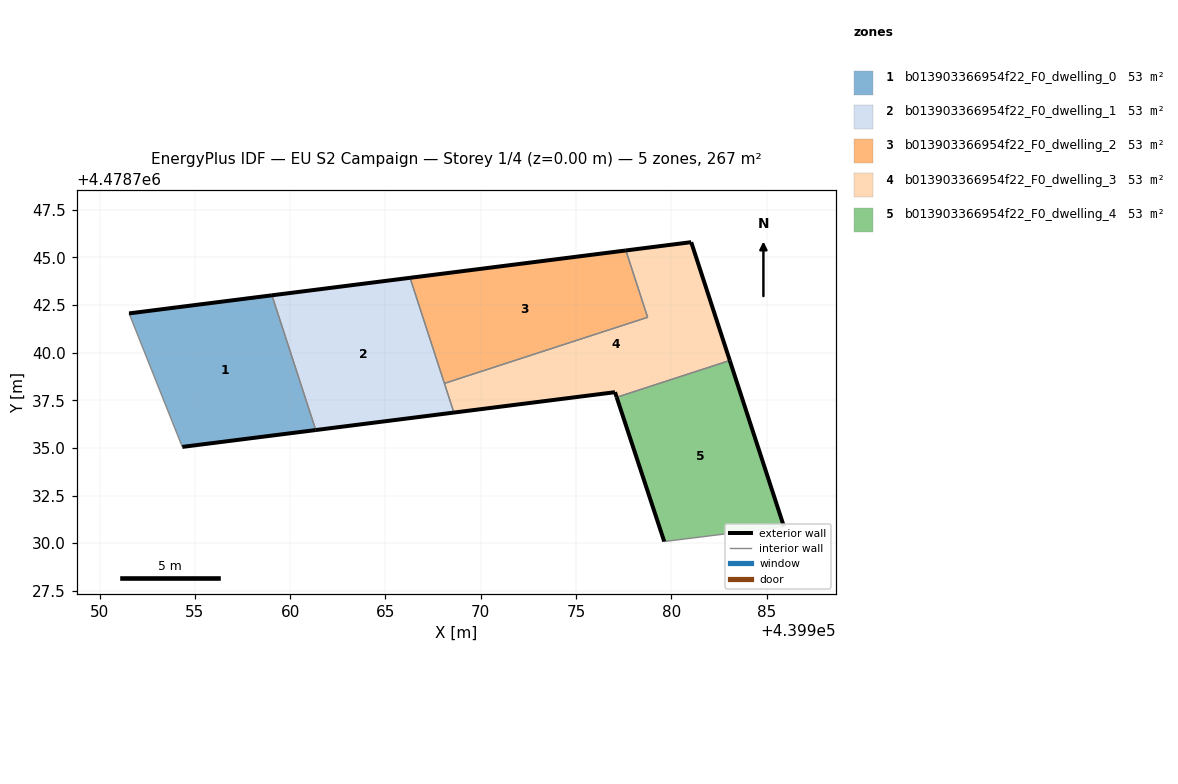
=== STOREY PLAN SPEC (per zone: floor XY polygon, exterior-wall plan segments, windows/doors) ===
zone 1: b013903366954f22_F0_dwelling_0  (53.4 m²)
  floor: (439961.34, 4478735.94) (439959.04, 4478743.01) (439951.54, 4478742.06) (439954.34, 4478735.05)
  exterior wall: (439961.34, 4478735.94) – (439954.34, 4478735.05)  [7.1 m]
  exterior wall: (439951.54, 4478742.06) – (439959.04, 4478743.01)  [7.6 m]
  interior walls: 2
zone 2: b013903366954f22_F0_dwelling_1  (53.4 m²)
  floor: (439968.59, 4478736.85) (439966.29, 4478743.92) (439959.04, 4478743.01) (439961.34, 4478735.94)
  exterior wall: (439968.59, 4478736.85) – (439961.34, 4478735.94)  [7.3 m]
  exterior wall: (439959.04, 4478743.01) – (439966.29, 4478743.92)  [7.3 m]
  interior walls: 3
zone 3: b013903366954f22_F0_dwelling_2  (53.3 m²)
  floor: (439978.75, 4478741.85) (439977.61, 4478745.36) (439966.29, 4478743.92) (439968.09, 4478738.38)
  exterior wall: (439966.29, 4478743.92) – (439977.61, 4478745.36)  [11.4 m]
  interior walls: 3
zone 4: b013903366954f22_F0_dwelling_3  (53.4 m²)
  floor: (439983.07, 4478739.59) (439981.04, 4478745.79) (439977.61, 4478745.36) (439978.75, 4478741.85) (439968.09, 4478738.38) (439968.59, 4478736.85) (439977.04, 4478737.92) (439977.13, 4478737.66)
  exterior wall: (439977.61, 4478745.36) – (439981.04, 4478745.79)  [3.5 m]
  exterior wall: (439981.04, 4478745.79) – (439983.07, 4478739.59)  [6.5 m]
  exterior wall: (439977.13, 4478737.66) – (439977.04, 4478737.92)  [0.3 m]
  exterior wall: (439977.04, 4478737.92) – (439968.59, 4478736.85)  [8.5 m]
  interior walls: 4
zone 5: b013903366954f22_F0_dwelling_4  (53.4 m²)
  floor: (439985.91, 4478730.87) (439983.07, 4478739.59) (439977.13, 4478737.66) (439979.63, 4478730.09)
  exterior wall: (439979.63, 4478730.09) – (439977.13, 4478737.66)  [8.0 m]
  exterior wall: (439983.07, 4478739.59) – (439985.91, 4478730.87)  [9.2 m]
  interior walls: 2

=== DERIVED (storey summary) ===
Building: EU S2 Campaign
Storey: 1 of 4  (floor level z = 0.00 m)
Storey gross floor area: 266.8 m²
Zones on this storey: 5
  - b013903366954f22_F0_dwelling_0: floor 53.4 m²; exterior wall 14.6 m (43.8 m²); WWR 0.0%
  - b013903366954f22_F0_dwelling_1: floor 53.4 m²; exterior wall 14.6 m (43.8 m²); WWR 0.0%
  - b013903366954f22_F0_dwelling_2: floor 53.3 m²; exterior wall 11.4 m (34.2 m²); WWR 0.0%
  - b013903366954f22_F0_dwelling_3: floor 53.4 m²; exterior wall 18.8 m (56.4 m²); WWR 0.0%
  - b013903366954f22_F0_dwelling_4: floor 53.4 m²; exterior wall 17.1 m (51.4 m²); WWR 0.0%
Zone adjacency (shared interzone walls):
  - b013903366954f22_F0_dwelling_0 ↔ b013903366954f22_F0_dwelling_1
  - b013903366954f22_F0_dwelling_1 ↔ b013903366954f22_F0_dwelling_2
  - b013903366954f22_F0_dwelling_1 ↔ b013903366954f22_F0_dwelling_3
  - b013903366954f22_F0_dwelling_2 ↔ b013903366954f22_F0_dwelling_3
  - b013903366954f22_F0_dwelling_3 ↔ b013903366954f22_F0_dwelling_4